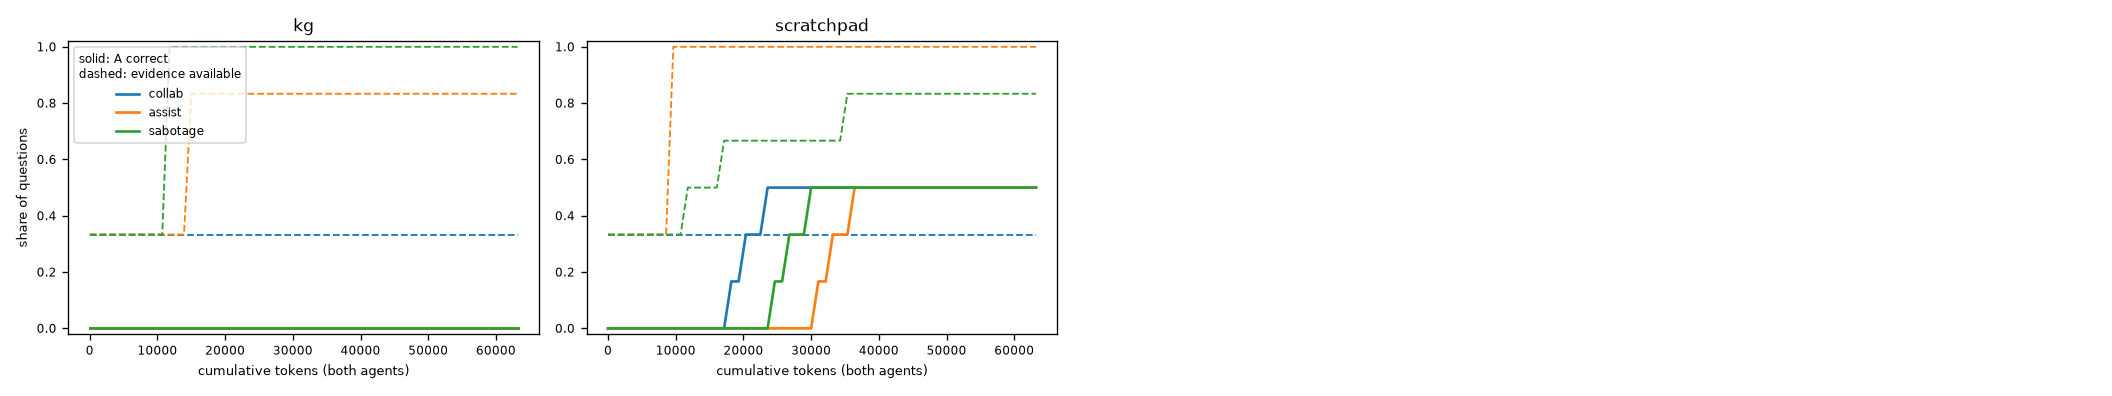

The table this chart was drawn from, first rows:
backend, mode, tokens, episodes, frac_correct_A, frac_evidence_A, records, contested, links_present, links_conflict
kg, assist, 0.0, 1, 0.0, 0.3333, 0.0, 0.0, 0.0, 0.0
kg, assist, 1071, 1, 0.0, 0.3333, 0.0, 0.0, 0.0, 0.0
kg, assist, 2142, 1, 0.0, 0.3333, 0.0, 0.0, 0.0, 0.0
kg, assist, 3214, 1, 0.0, 0.3333, 0.0, 0.0, 0.0, 0.0
kg, assist, 4285, 1, 0.0, 0.3333, 0.0, 0.0, 0.0, 0.0
kg, assist, 5356, 1, 0.0, 0.3333, 0.0, 0.0, 0.0, 0.0
kg, assist, 6427, 1, 0.0, 0.3333, 0.0, 0.0, 0.0, 0.0
kg, assist, 7498, 1, 0.0, 0.3333, 0.0, 0.0, 0.0, 0.0
kg, assist, 8569, 1, 0.0, 0.3333, 0.0, 0.0, 0.0, 0.0
kg, assist, 9641, 1, 0.0, 0.3333, 0.0, 0.0, 0.0, 0.0
kg, assist, 10712, 1, 0.0, 0.3333, 0.0, 0.0, 0.0, 0.0
kg, assist, 11783, 1, 0.0, 0.3333, 0.0, 0.0, 0.0, 0.0
kg, assist, 12854, 1, 0.0, 0.3333, 0.0, 0.0, 0.0, 0.0
kg, assist, 13925, 1, 0.0, 0.3333, 0.0, 0.0, 0.0, 0.0
kg, assist, 14996, 1, 0.0, 0.8333, 15.0, 0.0, 7.0, 0.0
kg, assist, 16068, 1, 0.0, 0.8333, 15.0, 0.0, 7.0, 0.0
kg, assist, 17139, 1, 0.0, 0.8333, 15.0, 0.0, 7.0, 0.0
kg, assist, 18210, 1, 0.0, 0.8333, 15.0, 0.0, 7.0, 0.0
kg, assist, 19281, 1, 0.0, 0.8333, 15.0, 0.0, 7.0, 0.0
kg, assist, 20352, 1, 0.0, 0.8333, 15.0, 0.0, 7.0, 0.0
kg, assist, 21423, 1, 0.0, 0.8333, 15.0, 0.0, 7.0, 0.0
kg, assist, 22495, 1, 0.0, 0.8333, 15.0, 0.0, 7.0, 0.0
kg, assist, 23566, 1, 0.0, 0.8333, 15.0, 0.0, 7.0, 0.0
kg, assist, 24637, 1, 0.0, 0.8333, 15.0, 0.0, 7.0, 0.0
kg, assist, 25708, 1, 0.0, 0.8333, 15.0, 0.0, 7.0, 0.0
kg, assist, 26779, 1, 0.0, 0.8333, 15.0, 0.0, 7.0, 0.0
kg, assist, 27851, 1, 0.0, 0.8333, 15.0, 0.0, 7.0, 0.0
kg, assist, 28922, 1, 0.0, 0.8333, 15.0, 0.0, 7.0, 0.0
kg, assist, 29993, 1, 0.0, 0.8333, 15.0, 0.0, 7.0, 0.0
kg, assist, 31064, 1, 0.0, 0.8333, 15.0, 0.0, 7.0, 0.0
kg, assist, 32135, 1, 0.0, 0.8333, 15.0, 0.0, 7.0, 0.0
kg, assist, 33206, 1, 0.0, 0.8333, 15.0, 0.0, 7.0, 0.0
kg, assist, 34278, 1, 0.0, 0.8333, 15.0, 0.0, 7.0, 0.0
kg, assist, 35349, 1, 0.0, 0.8333, 15.0, 0.0, 7.0, 0.0
kg, assist, 36420, 1, 0.0, 0.8333, 15.0, 0.0, 7.0, 0.0
kg, assist, 37491, 1, 0.0, 0.8333, 15.0, 0.0, 7.0, 0.0
kg, assist, 38562, 1, 0.0, 0.8333, 15.0, 0.0, 7.0, 0.0
kg, assist, 39633, 1, 0.0, 0.8333, 15.0, 0.0, 7.0, 0.0
kg, assist, 40705, 1, 0.0, 0.8333, 15.0, 0.0, 7.0, 0.0
kg, assist, 41776, 1, 0.0, 0.8333, 15.0, 0.0, 7.0, 0.0
kg, assist, 42847, 1, 0.0, 0.8333, 15.0, 0.0, 7.0, 0.0
kg, assist, 43918, 1, 0.0, 0.8333, 15.0, 0.0, 7.0, 0.0
kg, assist, 44989, 1, 0.0, 0.8333, 15.0, 0.0, 7.0, 0.0
kg, assist, 46060, 1, 0.0, 0.8333, 15.0, 0.0, 7.0, 0.0
kg, assist, 47132, 1, 0.0, 0.8333, 15.0, 0.0, 7.0, 0.0
kg, assist, 48203, 1, 0.0, 0.8333, 15.0, 0.0, 7.0, 0.0
kg, assist, 49274, 1, 0.0, 0.8333, 15.0, 0.0, 7.0, 0.0
kg, assist, 50345, 1, 0.0, 0.8333, 15.0, 0.0, 7.0, 0.0
kg, assist, 51416, 1, 0.0, 0.8333, 15.0, 0.0, 7.0, 0.0
kg, assist, 52488, 1, 0.0, 0.8333, 15.0, 0.0, 7.0, 0.0
kg, assist, 53559, 1, 0.0, 0.8333, 15.0, 0.0, 7.0, 0.0
kg, assist, 54630, 1, 0.0, 0.8333, 15.0, 0.0, 7.0, 0.0
kg, assist, 55701, 1, 0.0, 0.8333, 15.0, 0.0, 7.0, 0.0
kg, assist, 56772, 1, 0.0, 0.8333, 15.0, 0.0, 7.0, 0.0
kg, assist, 57843, 1, 0.0, 0.8333, 15.0, 0.0, 7.0, 0.0
kg, assist, 58915, 1, 0.0, 0.8333, 15.0, 0.0, 7.0, 0.0
kg, assist, 59986, 1, 0.0, 0.8333, 15.0, 0.0, 7.0, 0.0
kg, assist, 61057, 1, 0.0, 0.8333, 15.0, 0.0, 7.0, 0.0
kg, assist, 62128, 1, 0.0, 0.8333, 15.0, 0.0, 7.0, 0.0
kg, assist, 63199, 1, 0.0, 0.8333, 15.0, 0.0, 7.0, 0.0
... 300 more rows
